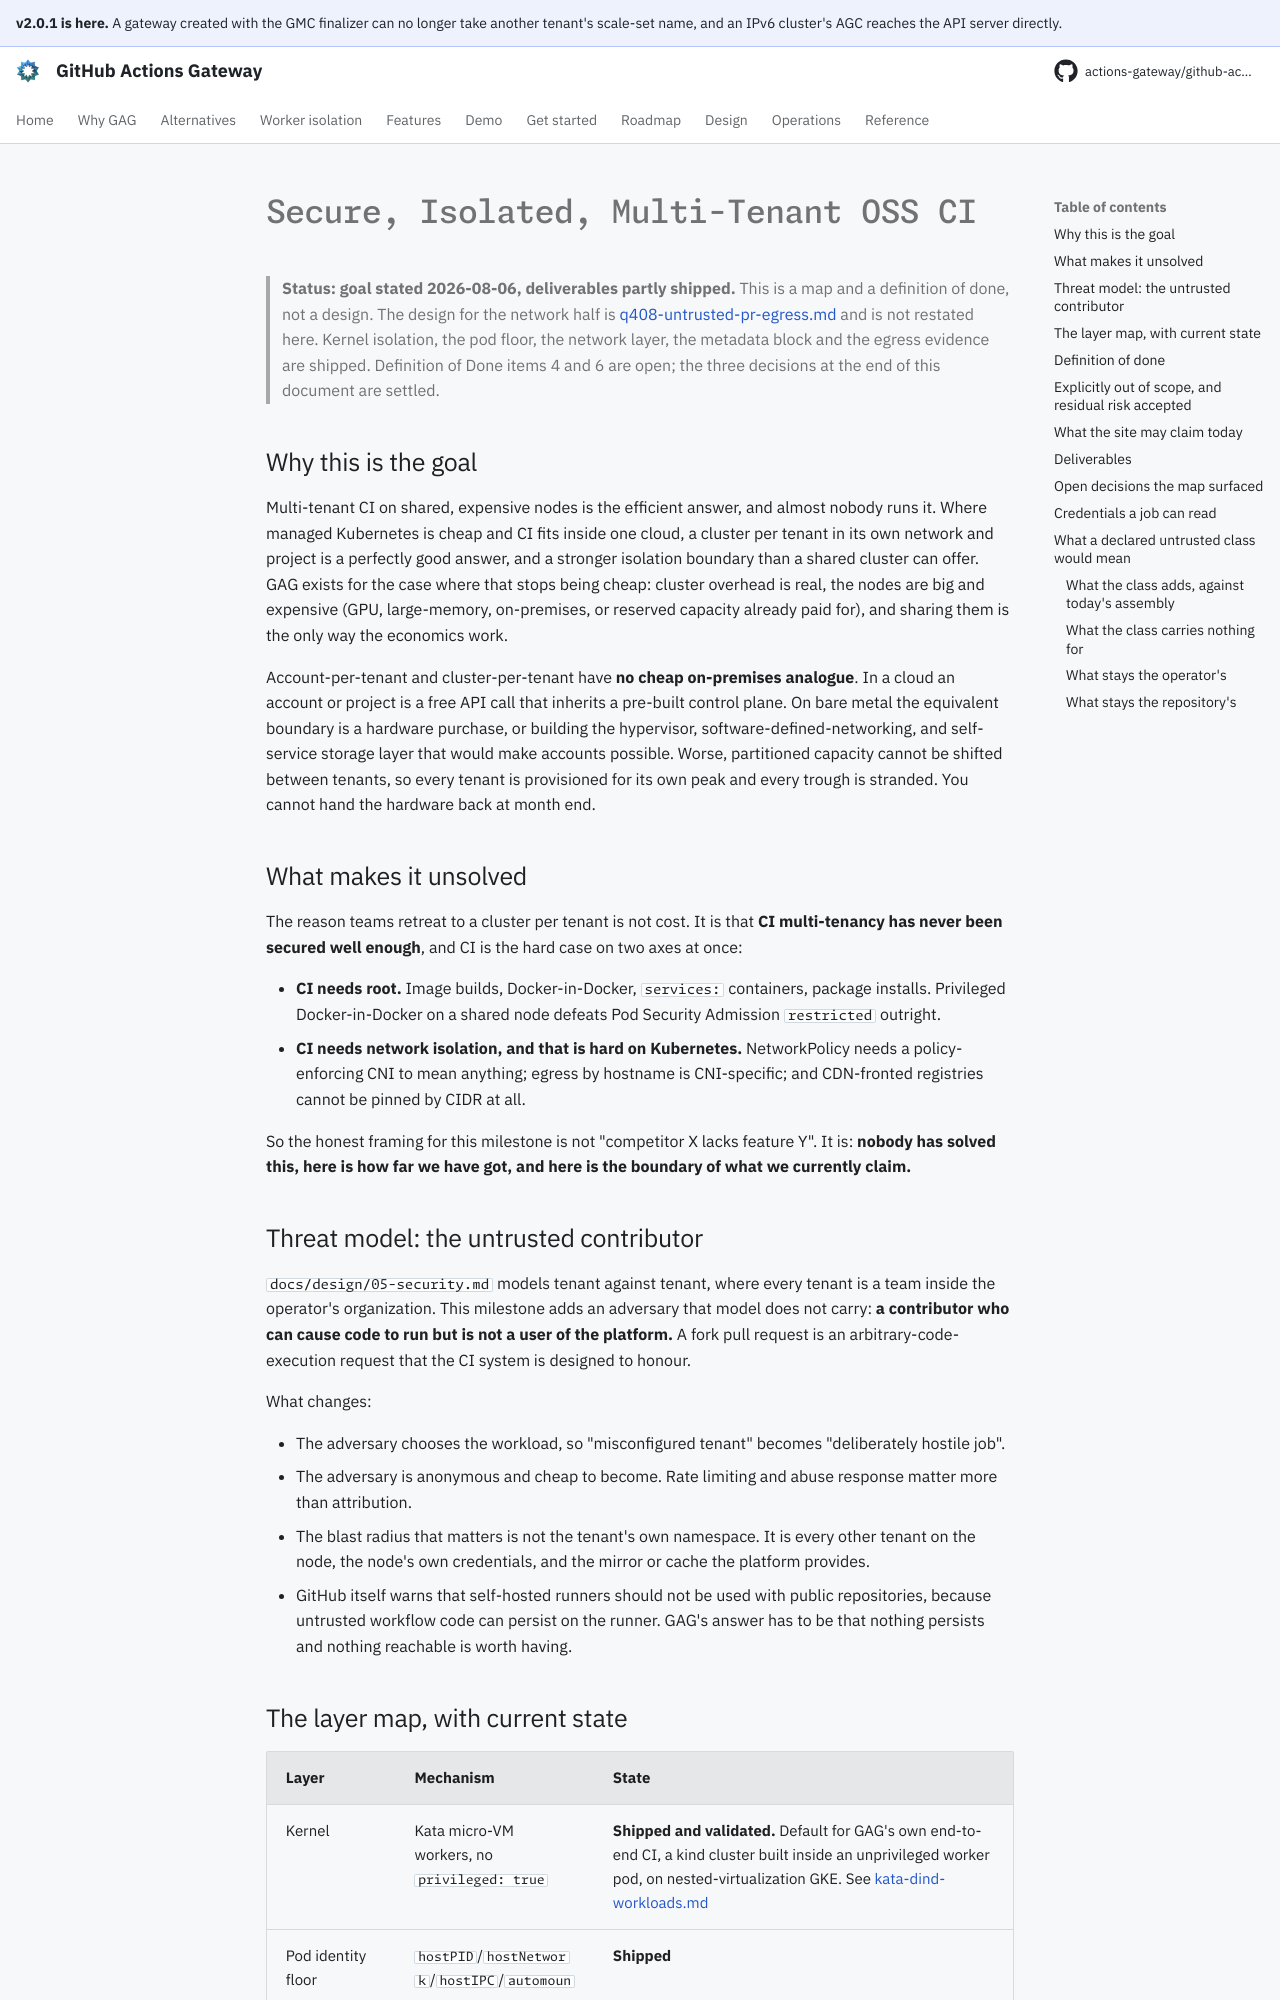

repository: actions-gateway/github-actions-gateway · page: dev/plan/secure-multi-tenant-oss-ci/index.html · generator: mkdocs

# Secure, Isolated, Multi-Tenant OSS CI

> **Status: goal stated 2026-08-06, deliverables partly shipped.** This is a map and a definition of done, not a design.
> The design for the network half is [q408-untrusted-pr-egress.md](q408-untrusted-pr-egress.md) and is not restated here.
> Kernel isolation, the pod floor, the network layer, the metadata block and the egress evidence are shipped.
> Definition of Done items 4 and 6 are open; the three decisions at the end of this document are settled.

## Why this is the goal

Multi-tenant CI on shared, expensive nodes is the efficient answer, and almost nobody runs it.
Where managed Kubernetes is cheap and CI fits inside one cloud, a cluster per tenant in its own network and project is a perfectly good answer, and a stronger isolation boundary than a shared cluster can offer.
GAG exists for the case where that stops being cheap: cluster overhead is real, the nodes are big and expensive (GPU, large-memory, on-premises, or reserved capacity already paid for), and sharing them is the only way the economics work.

Account-per-tenant and cluster-per-tenant have **no cheap on-premises analogue**.
In a cloud an account or project is a free API call that inherits a pre-built control plane.
On bare metal the equivalent boundary is a hardware purchase, or building the hypervisor, software-defined-networking, and self-service storage layer that would make accounts possible.
Worse, partitioned capacity cannot be shifted between tenants, so every tenant is provisioned for its own peak and every trough is stranded.
You cannot hand the hardware back at month end.

## What makes it unsolved

The reason teams retreat to a cluster per tenant is not cost.
It is that **CI multi-tenancy has never been secured well enough**, and CI is the hard case on two axes at once:

- **CI needs root.** Image builds, Docker-in-Docker, `services:` containers, package installs.
  Privileged Docker-in-Docker on a shared node defeats Pod Security Admission `restricted` outright.
- **CI needs network isolation, and that is hard on Kubernetes.** NetworkPolicy needs a policy-enforcing CNI to mean anything; egress by hostname is CNI-specific; and CDN-fronted registries cannot be pinned by CIDR at all.

So the honest framing for this milestone is not "competitor X lacks feature Y".
It is: **nobody has solved this, here is how far we have got, and here is the boundary of what we currently claim.**

## Threat model: the untrusted contributor

`docs/design/05-security.md` models tenant against tenant, where every tenant is a team inside the operator's organization.
This milestone adds an adversary that model does not carry: **a contributor who can cause code to run but is not a user of the platform.** A fork pull request is an arbitrary-code-execution request that the CI system is designed to honour.

What changes:

- The adversary chooses the workload, so "misconfigured tenant" becomes "deliberately hostile job".
- The adversary is anonymous and cheap to become.
  Rate limiting and abuse response matter more than attribution.
- The blast radius that matters is not the tenant's own namespace.
  It is every other tenant on the node, the node's own credentials, and the mirror or cache the platform provides.
- GitHub itself warns that self-hosted runners should not be used with public repositories, because untrusted workflow code can persist on the runner.
  GAG's answer has to be that nothing persists and nothing reachable is worth having.
